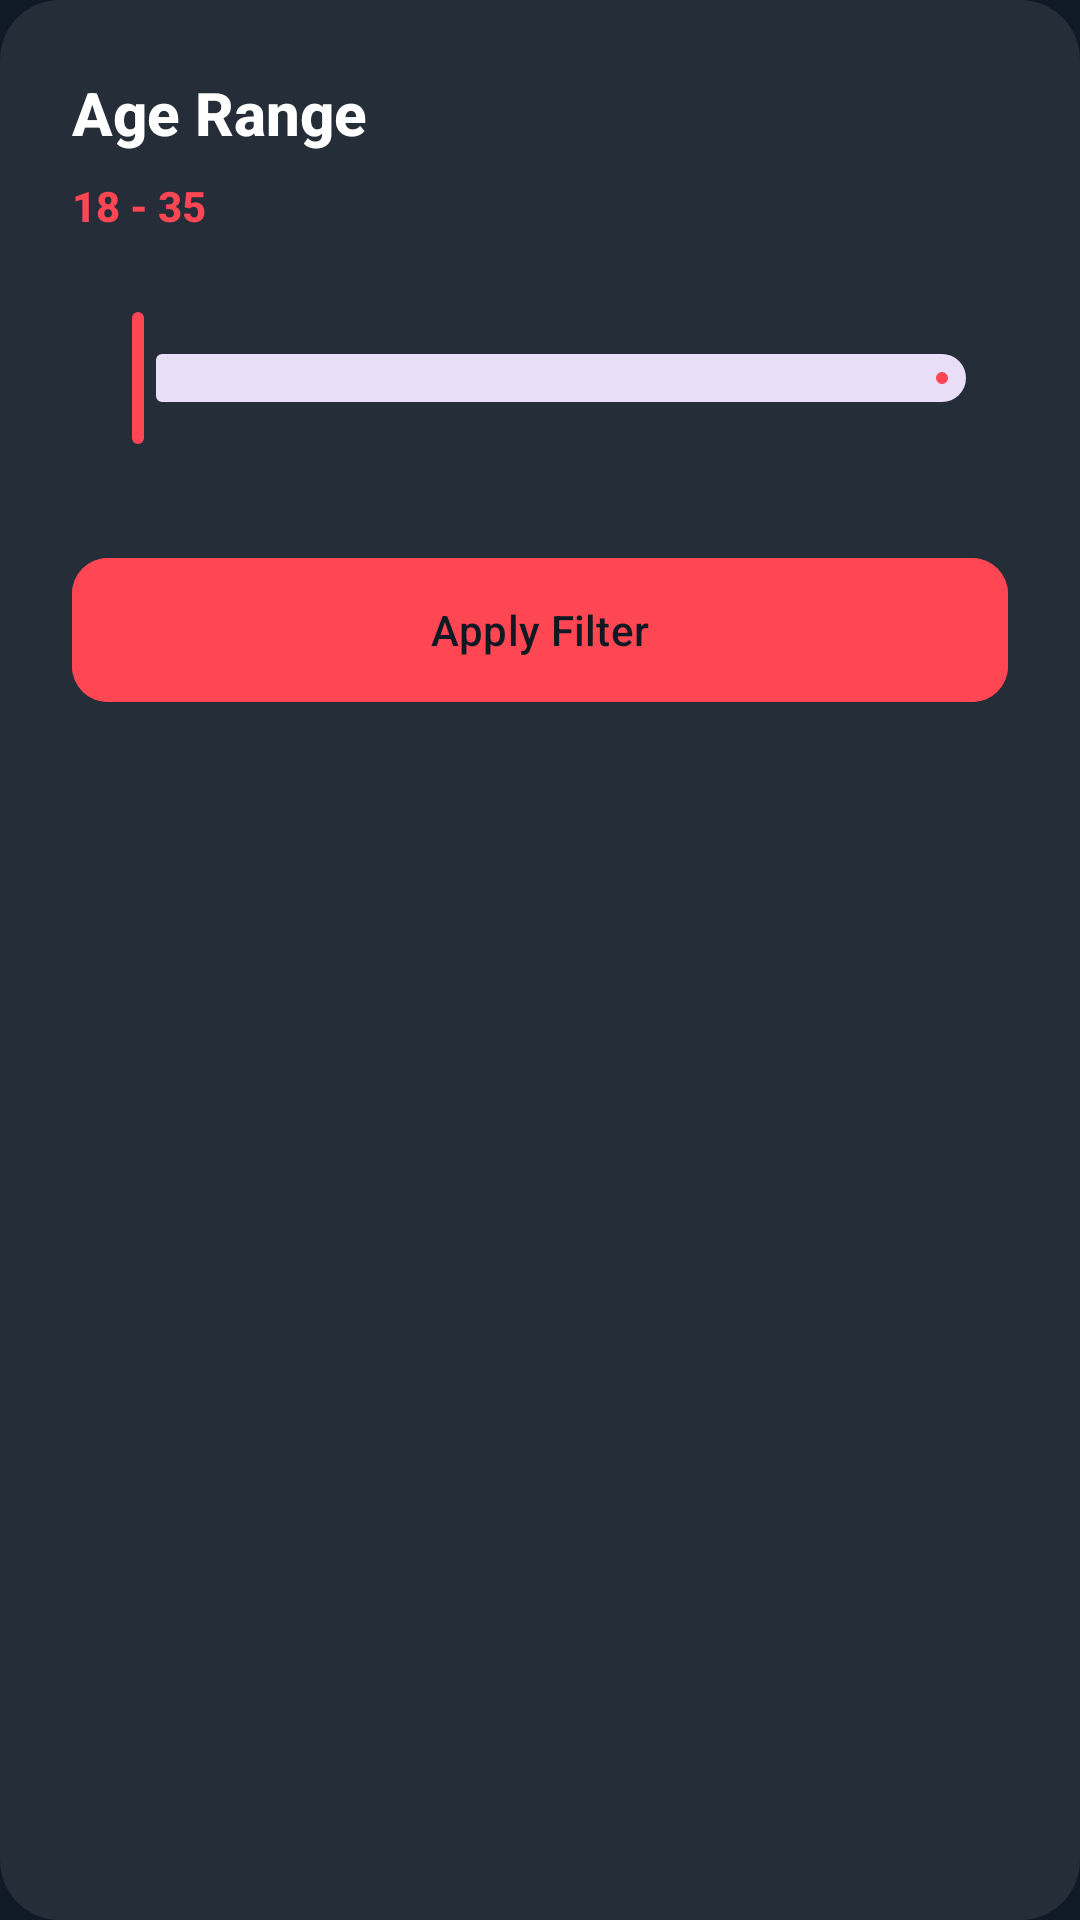

Reconstruct the res/layout file that produces this screen, plus the resources it refers to.
<!-- AndroidManifest.xml: application theme AppTheme -->
<!-- res/layout/dialog_age_range.xml -->
<?xml version="1.0" encoding="utf-8"?>
<LinearLayout xmlns:android="http://schemas.android.com/apk/res/android"
    xmlns:app="http://schemas.android.com/apk/res-auto"
    android:layout_width="match_parent"
    android:layout_height="wrap_content"
    android:orientation="vertical"
    android:padding="24dp"
    android:background="@drawable/card_bg_dark">

    <TextView
        android:layout_width="wrap_content"
        android:layout_height="wrap_content"
        android:text="Age Range"
        android:textColor="@color/white"
        android:textSize="20sp"
        android:textStyle="bold" />

    <TextView
        android:id="@+id/dialog_age_text"
        android:layout_width="wrap_content"
        android:layout_height="wrap_content"
        android:layout_marginTop="8dp"
        android:text="18 - 35"
        android:textColor="@color/colorAccent"
        android:textStyle="bold" />

    <com.google.android.material.slider.RangeSlider
        android:id="@+id/dialog_age_slider"
        android:layout_width="match_parent"
        android:layout_height="wrap_content"
        android:layout_marginTop="24dp"
        android:valueFrom="18.0"
        android:valueTo="100.0" />

    <com.google.android.material.button.MaterialButton
        android:id="@+id/dialog_age_confirm"
        android:layout_width="match_parent"
        android:layout_height="56dp"
        android:layout_marginTop="32dp"
        android:text="Apply Filter"
        android:textColor="@color/bg1main"
        android:backgroundTint="@color/colorAccent"
        app:cornerRadius="12dp" />

</LinearLayout>
<!-- resources referenced by this layout -->
<resources>
  <color name="bg1main">@color/brand_dark</color>
  <color name="colorAccent">@color/brand_primary</color>
  <color name="white">#FFFFFF</color>
  <!-- drawable card_bg_dark (drawable) -->
  <?xml version="1.0" encoding="utf-8"?>
  <shape xmlns:android="http://schemas.android.com/apk/res/android">
      <solid android:color="#15FFFFFF" />
      <corners android:radius="20dp" />
  </shape>
  <style name="AppTheme" parent="Theme.Material3.DayNight.NoActionBar">
          
          <item name="colorPrimary">@color/brand_primary</item>
          <item name="colorOnPrimary">@color/white</item>
          <item name="colorPrimaryContainer">#33FF4653</item>
          <item name="colorOnPrimaryContainer">@color/brand_primary</item>
  
          <item name="colorSecondary">@color/brand_light</item>
          <item name="colorOnSecondary">@color/brand_dark</item>
  
          <item name="colorSurface">@color/brand_background</item>
          <item name="colorOnSurface">@color/brand_light</item>
          <item name="colorSurfaceVariant">#1AFFFFFF</item>
          <item name="colorOnSurfaceVariant">#99FFFFFF</item>
  
          <item name="android:windowBackground">@color/bg_main</item>
          <item name="android:statusBarColor">@color/bg_main</item>
          <item name="android:windowLightStatusBar">false</item>
          <item name="android:fontFamily">sans-serif-medium</item>
  
          
          <item name="materialCardViewStyle">@style/Widget.Material3.CardView.Elevated</item>
      </style>
  <color name="brand_dark">#0F1923</color>
  <color name="brand_primary">#FF4653</color>
  <color name="brand_light">#FCFEFE</color>
  <color name="brand_background">#101a26</color>
  <color name="bg_main">@color/brand_background</color>
</resources>
